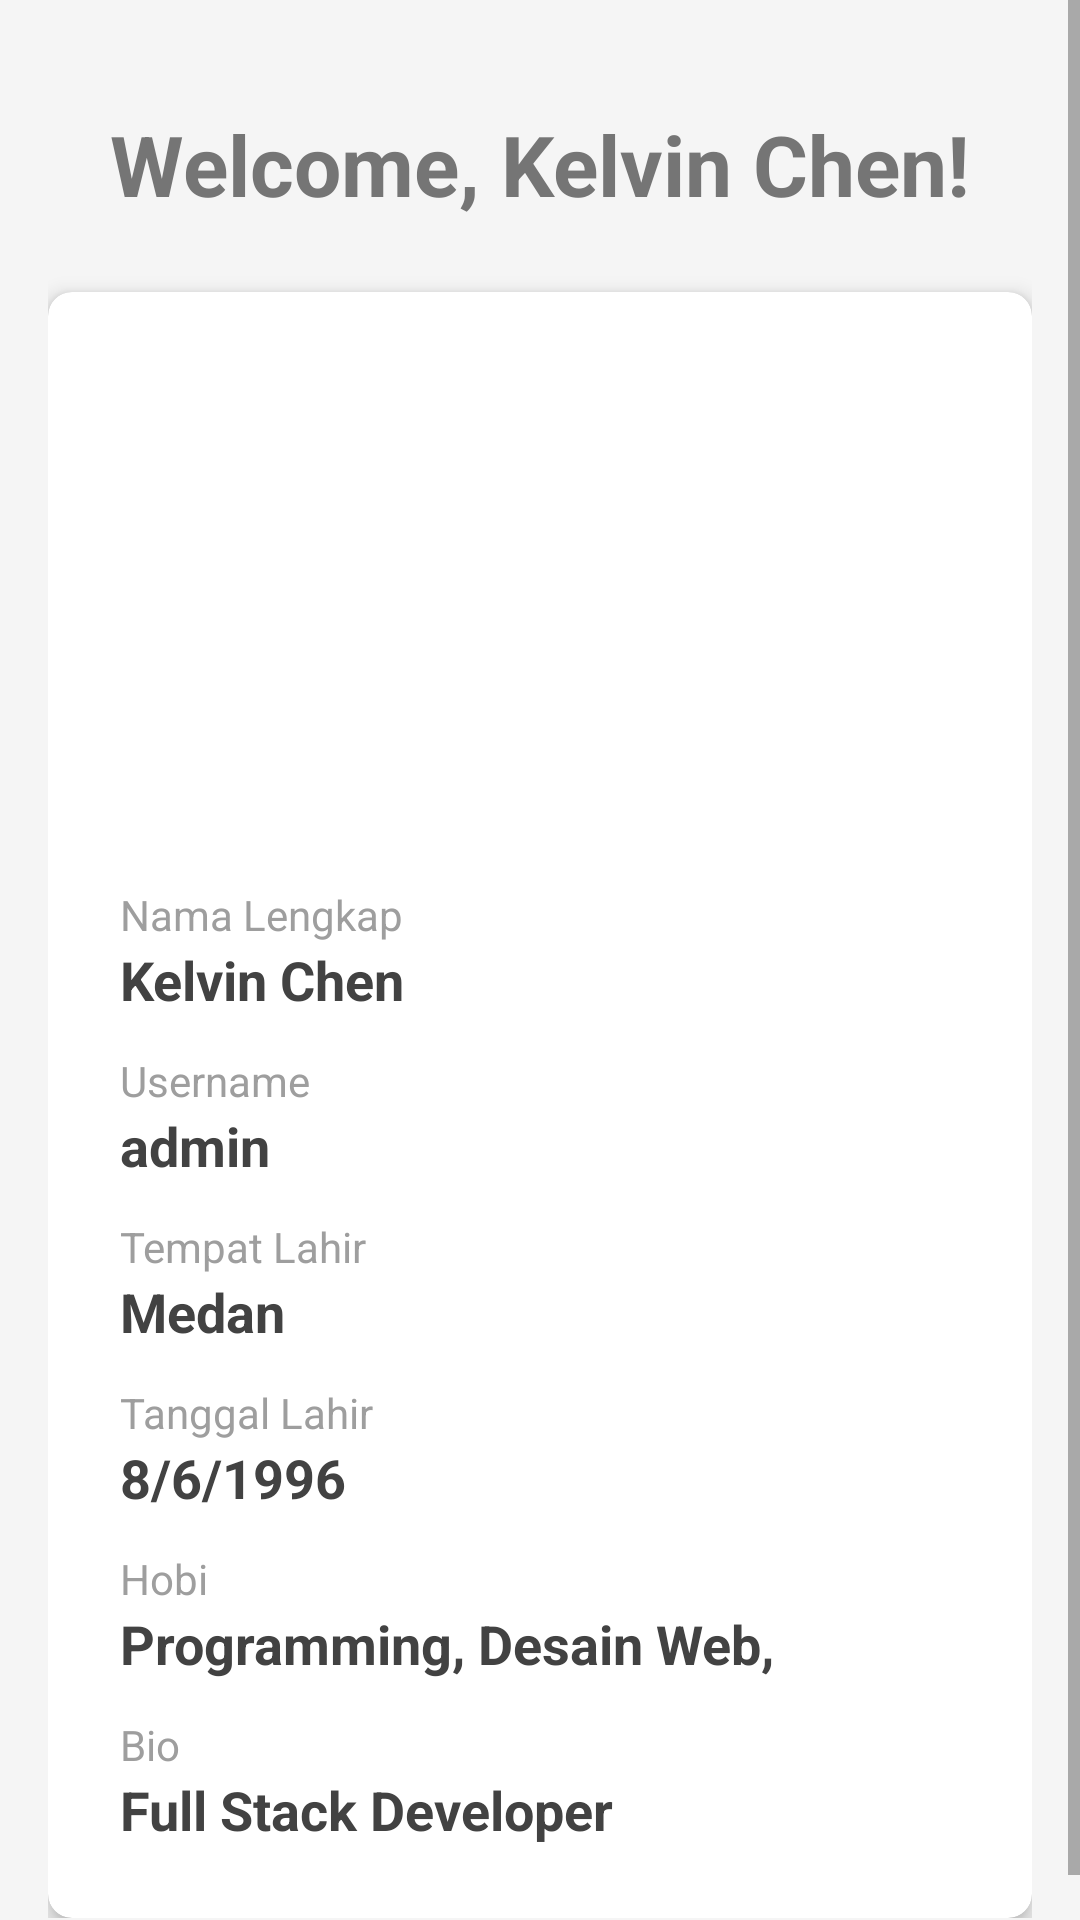

Write the Android layout XML for this screen, with the resource values it uses.
<!-- AndroidManifest.xml: application theme Theme.UTSProfile -->
<!-- res/layout/activity_dashboard.xml -->
<?xml version="1.0" encoding="utf-8"?>
<ScrollView
    xmlns:android="http://schemas.android.com/apk/res/android"
    xmlns:app="http://schemas.android.com/apk/res-auto"
    android:layout_width="match_parent"
    android:layout_height="match_parent"
    android:background="#F5F5F5">

    <LinearLayout
        android:layout_width="match_parent"
        android:layout_height="wrap_content"
        android:orientation="vertical"
        android:padding="16dp">

        <TextView
            android:id="@+id/tvWelcome"
            android:layout_width="wrap_content"
            android:layout_height="wrap_content"
            android:text="Welcome, Kelvin Chen!"
            android:textSize="28sp"
            android:textStyle="bold"
            android:textColor="#757575"
            android:layout_gravity="center"
            android:layout_marginTop="20dp"
            android:layout_marginBottom="24dp"/>

        <com.google.android.material.card.MaterialCardView
            android:layout_width="match_parent"
            android:layout_height="wrap_content"
            app:cardElevation="4dp"
            app:cardCornerRadius="8dp"
            app:cardBackgroundColor="@android:color/white">

            <LinearLayout
                android:layout_width="match_parent"
                android:layout_height="wrap_content"
                android:orientation="vertical"
                android:padding="24dp">

                <com.google.android.material.imageview.ShapeableImageView
                    android:id="@+id/imgProfile"
                    android:layout_width="150dp"
                    android:layout_height="150dp"
                    android:layout_gravity="center"
                    android:src="@mipmap/ic_launcher_round"
                    android:scaleType="centerCrop"
                    app:shapeAppearanceOverlay="@style/CircleImage"
                    android:layout_marginBottom="24dp"/>

                
                <TextView
                    android:layout_width="wrap_content"
                    android:layout_height="wrap_content"
                    android:text="Nama Lengkap"
                    android:textColor="#9E9E9E"
                    android:textSize="14sp" />

                <TextView
                    android:id="@+id/tvFullName"
                    android:layout_width="wrap_content"
                    android:layout_height="wrap_content"
                    android:text="Kelvin Chen"
                    android:textColor="#424242"
                    android:textSize="18sp"
                    android:textStyle="bold"
                    android:layout_marginBottom="12dp"/>

                
                <TextView
                    android:layout_width="wrap_content"
                    android:layout_height="wrap_content"
                    android:text="Username"
                    android:textColor="#9E9E9E"
                    android:textSize="14sp" />

                <TextView
                    android:id="@+id/tvUsername"
                    android:layout_width="wrap_content"
                    android:layout_height="wrap_content"
                    android:text="admin"
                    android:textColor="#424242"
                    android:textSize="18sp"
                    android:textStyle="bold"
                    android:layout_marginBottom="12dp"/>

                
                <TextView
                    android:layout_width="wrap_content"
                    android:layout_height="wrap_content"
                    android:text="Tempat Lahir"
                    android:textColor="#9E9E9E"
                    android:textSize="14sp" />

                <TextView
                    android:id="@+id/tvBirthPlace"
                    android:layout_width="wrap_content"
                    android:layout_height="wrap_content"
                    android:text="Medan"
                    android:textColor="#424242"
                    android:textSize="18sp"
                    android:textStyle="bold"
                    android:layout_marginBottom="12dp"/>

                
                <TextView
                    android:layout_width="wrap_content"
                    android:layout_height="wrap_content"
                    android:text="Tanggal Lahir"
                    android:textColor="#9E9E9E"
                    android:textSize="14sp" />

                <TextView
                    android:id="@+id/tvBirthDate"
                    android:layout_width="wrap_content"
                    android:layout_height="wrap_content"
                    android:text="8/6/1996"
                    android:textColor="#424242"
                    android:textSize="18sp"
                    android:textStyle="bold"
                    android:layout_marginBottom="12dp"/>

                
                <TextView
                    android:layout_width="wrap_content"
                    android:layout_height="wrap_content"
                    android:text="Hobi"
                    android:textColor="#9E9E9E"
                    android:textSize="14sp" />

                <TextView
                    android:id="@+id/tvHobby"
                    android:layout_width="wrap_content"
                    android:layout_height="wrap_content"
                    android:text="Programming, Desain Web,"
                    android:textColor="#424242"
                    android:textSize="18sp"
                    android:textStyle="bold"
                    android:layout_marginBottom="12dp"/>

                
                <TextView
                    android:layout_width="wrap_content"
                    android:layout_height="wrap_content"
                    android:text="Bio"
                    android:textColor="#9E9E9E"
                    android:textSize="14sp" />

                <TextView
                    android:id="@+id/tvBio"
                    android:layout_width="wrap_content"
                    android:layout_height="wrap_content"
                    android:text="Full Stack Developer"
                    android:textColor="#424242"
                    android:textSize="18sp"
                    android:textStyle="bold"/>

            </LinearLayout>

        </com.google.android.material.card.MaterialCardView>

    </LinearLayout>

</ScrollView>
<!-- resources referenced by this layout -->
<resources>
  <style name="CircleImage">
          <item name="cornerSize">50%</item>
      </style>
  <style name="Theme.UTSProfile" parent="Theme.MaterialComponents.Light.DarkActionBar">
          
          <item name="colorPrimary">#2196F3</item>
          <item name="colorPrimaryVariant">#1976D2</item>
          <item name="colorOnPrimary">@android:color/white</item>
          
          <item name="colorSecondary">#03DAC6</item>
          <item name="colorSecondaryVariant">#018786</item>
          <item name="colorOnSecondary">@android:color/black</item>
          
          <item name="android:statusBarColor">?attr/colorPrimaryVariant</item>
      </style>
</resources>
